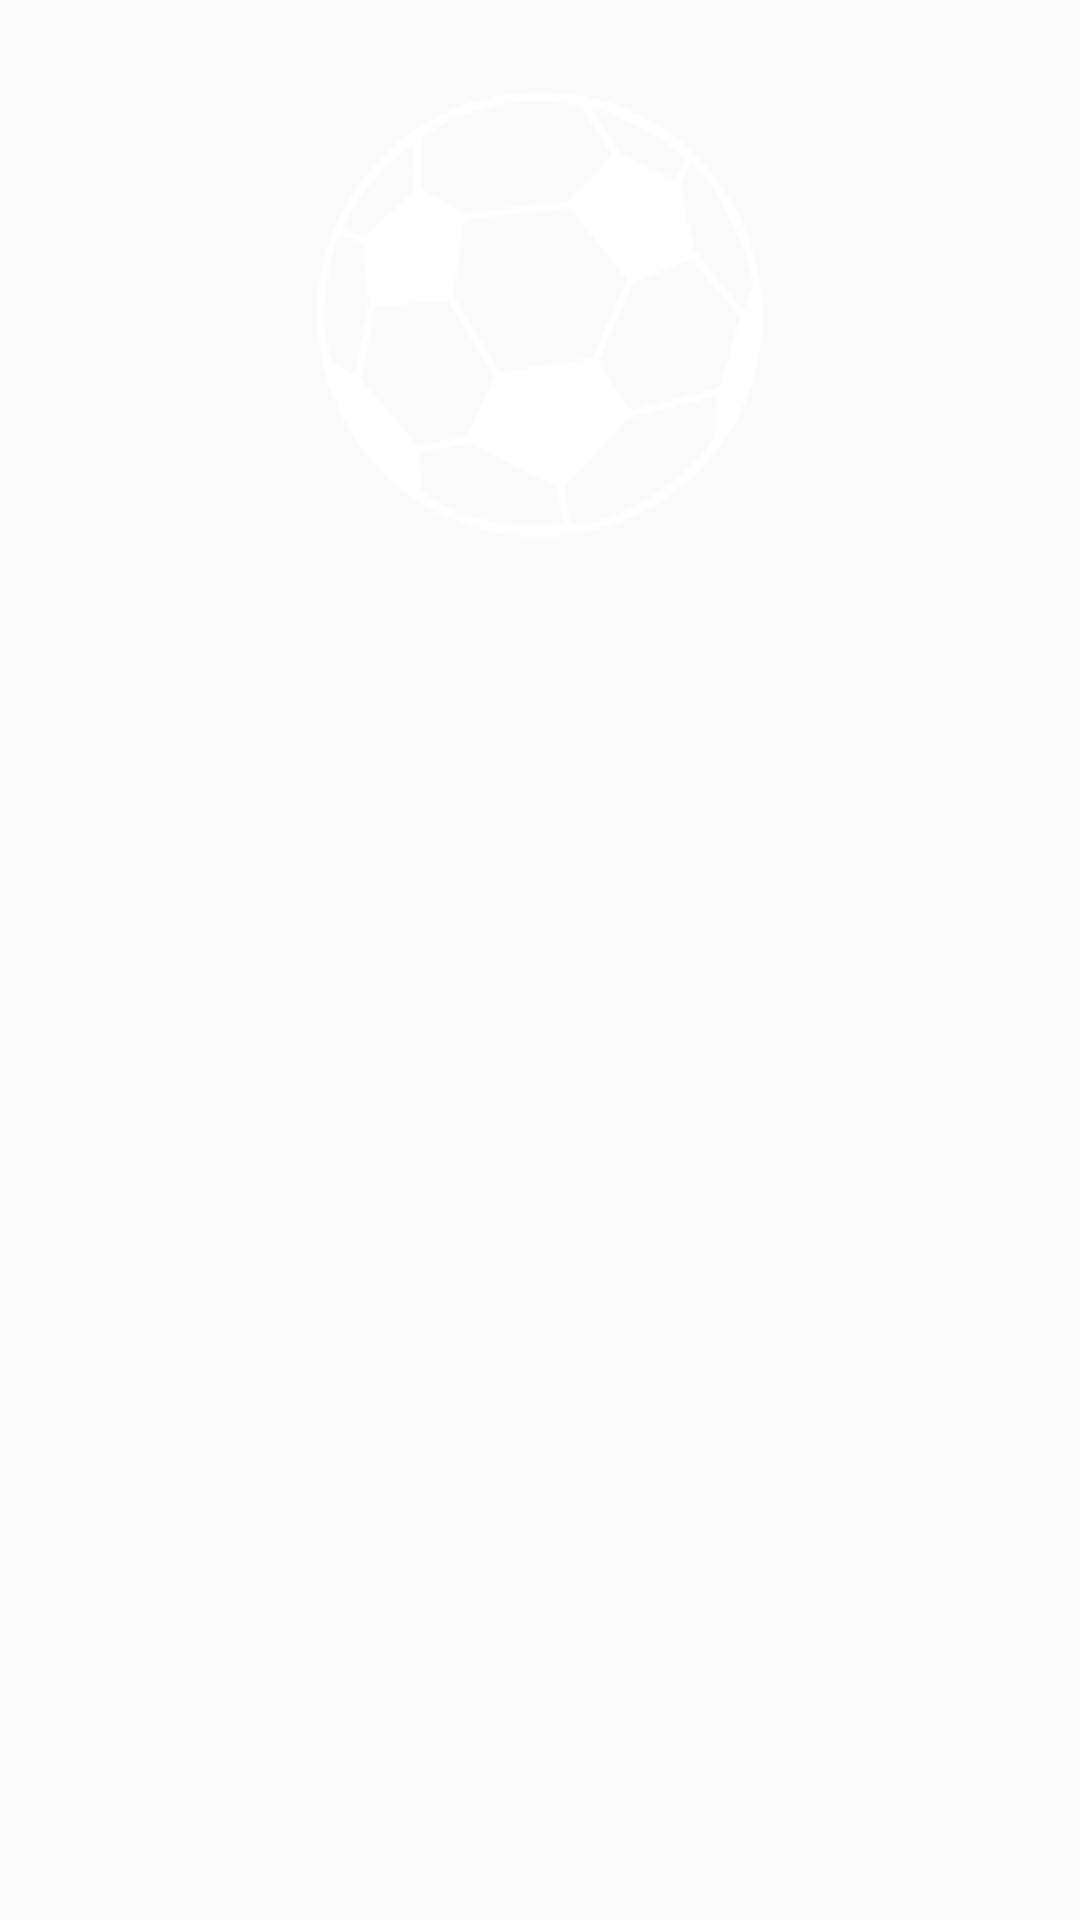

Reconstruct the res/layout file that produces this screen, plus the resources it refers to.
<!-- AndroidManifest.xml: application theme AppTheme -->
<!-- res/layout/activity_launch.xml -->
<?xml version="1.0" encoding="utf-8"?>
<RelativeLayout xmlns:android="http://schemas.android.com/apk/res/android"
    style="@style/log_reg_container"
    android:layout_width="match_parent"
    android:layout_height="match_parent">

    <ImageView
        android:id="@+id/logo"
        style="@style/login_logo" />
</RelativeLayout>
<!-- resources referenced by this layout -->
<resources>
  <style name="log_reg_container">
          <item name="android:paddingLeft">@dimen/small_dist</item>
          <item name="android:paddingRight">@dimen/small_dist</item>
          <item name="android:paddingTop">@dimen/small_dist</item>
          <item name="android:background">@drawable/log_reg_bkg1</item>
      </style>
  <style name="login_logo">
          <item name="android:layout_height">180dp</item>
          <item name="android:layout_width">180dp</item>
          <item name="android:paddingLeft">@dimen/small_dist</item>
          <item name="android:paddingRight">@dimen/small_dist</item>
          <item name="android:paddingTop">@dimen/small_dist</item>
          <item name="android:paddingBottom">@dimen/small_dist</item>
          <item name="android:layout_centerHorizontal">true</item>
          <item name="android:src">@drawable/logo_large</item>
      </style>
  <style name="AppTheme" parent="Theme.AppCompat.Light.DarkActionBar">
          
      </style>
  <dimen name="small_dist">15dp</dimen>
  <!-- drawable logo_large: png bitmap (drawable, 45510 bytes) -->
</resources>
